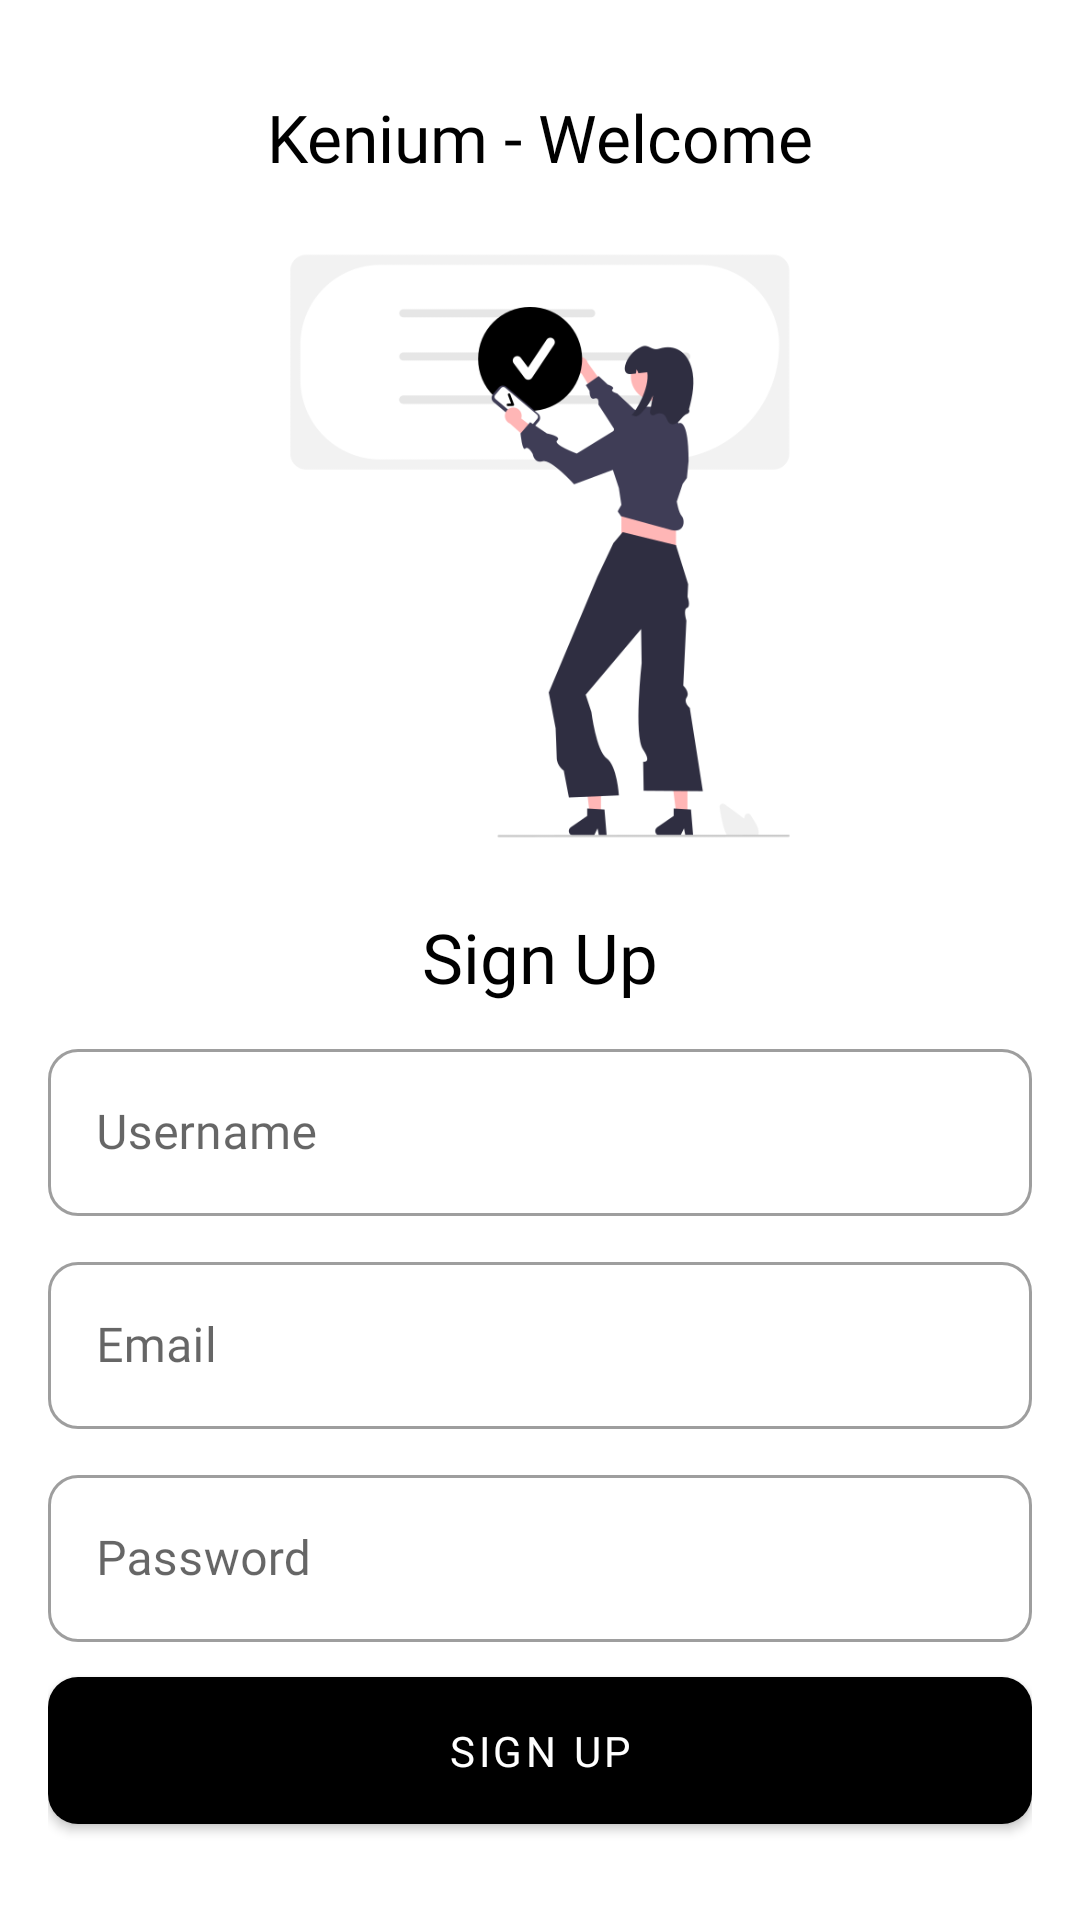

Layout XML and referenced resources for this Android screen:
<!-- AndroidManifest.xml: application theme Theme.Kenium_V2 -->
<!-- res/layout/fragment_signup.xml -->
<?xml version="1.0" encoding="utf-8"?>
<androidx.constraintlayout.widget.ConstraintLayout xmlns:android="http://schemas.android.com/apk/res/android"
    xmlns:tools="http://schemas.android.com/tools"
    android:layout_width="match_parent"
    android:layout_height="match_parent"
    android:padding="16dp"
    xmlns:app="http://schemas.android.com/apk/res-auto"
    tools:context=".auth.signUp.SignupFragment">

    <TextView
        android:layout_width="match_parent"
        android:layout_height="wrap_content"
        android:text="Kenium - Welcome"
        app:layout_constraintStart_toStartOf="parent"
        app:layout_constraintEnd_toEndOf="parent"
        app:layout_constraintTop_toTopOf="parent"
        android:textAlignment="center"
        android:textColor="@color/black"
        android:layout_marginTop="15dp"
        android:textSize="22dp"
        android:fontFamily="@font/uber_move_bold"
        android:id="@+id/text1"
        />

    <ImageView
        android:layout_width="0dp"
        android:layout_height="0dp"
        app:layout_constraintStart_toStartOf="parent"
        app:layout_constraintEnd_toEndOf="parent"
        app:layout_constraintTop_toBottomOf="@id/text1"
        android:src="@drawable/auth_signup"
        app:layout_constraintWidth_percent="0.9"
        app:layout_constraintHeight_percent="0.4"
        android:id="@+id/image1"
        />

    <TextView
        android:layout_width="match_parent"
        android:layout_height="wrap_content"
        android:text="Sign Up"
        android:id="@+id/signUp"
        app:layout_constraintStart_toStartOf="parent"
        app:layout_constraintEnd_toEndOf="parent"
        app:layout_constraintTop_toBottomOf="@id/image1"
        android:textAlignment="center"
        android:fontFamily="@font/uber_move_bold"
        android:textSize="23dp"
        android:textColor="@color/black"
        />


    <com.google.android.material.textfield.TextInputLayout
        android:layout_width="match_parent"
        android:layout_height="wrap_content"
        app:layout_constraintStart_toStartOf="parent"
        app:layout_constraintEnd_toEndOf="parent"
        android:id="@+id/ftUsername"
        android:layout_marginTop="10dp"
        android:hint="Username"
        app:boxCornerRadiusTopStart="10dp"
        app:boxCornerRadiusTopEnd="10dp"
        app:boxCornerRadiusBottomStart="10dp"
        app:boxCornerRadiusBottomEnd="10dp"
        style="@style/Widget.MaterialComponents.TextInputLayout.OutlinedBox"
        app:layout_constraintTop_toBottomOf="@id/signUp"
        >
        <com.google.android.material.textfield.TextInputEditText
            android:layout_width="match_parent"
            android:layout_height="wrap_content"
            android:id="@+id/etUsername"
            android:inputType="textEmailAddress"
            android:fontFamily="@font/uber_move"
            />


    </com.google.android.material.textfield.TextInputLayout>


    <com.google.android.material.textfield.TextInputLayout
        android:layout_width="match_parent"
        android:layout_height="wrap_content"
        app:layout_constraintStart_toStartOf="parent"
        app:layout_constraintEnd_toEndOf="parent"
        android:id="@+id/ftEmail"
        android:layout_marginTop="10dp"
        android:hint="Email"
        app:boxCornerRadiusTopStart="10dp"
        app:boxCornerRadiusTopEnd="10dp"
        app:boxCornerRadiusBottomStart="10dp"
        app:boxCornerRadiusBottomEnd="10dp"
        style="@style/Widget.MaterialComponents.TextInputLayout.OutlinedBox"
        app:layout_constraintTop_toBottomOf="@id/ftUsername"
        >
        <com.google.android.material.textfield.TextInputEditText
            android:layout_width="match_parent"
            android:layout_height="wrap_content"
            android:id="@+id/etEmail"
            android:inputType="textEmailAddress"
            android:fontFamily="@font/uber_move"
            />


    </com.google.android.material.textfield.TextInputLayout>


    <com.google.android.material.textfield.TextInputLayout
        android:layout_width="match_parent"
        android:layout_height="wrap_content"
        app:layout_constraintStart_toStartOf="parent"
        app:layout_constraintEnd_toEndOf="parent"
        android:id="@+id/ftPassword"
        android:layout_marginTop="10dp"
        android:hint="Password"
        app:boxCornerRadiusTopStart="10dp"
        app:boxCornerRadiusTopEnd="10dp"
        app:boxCornerRadiusBottomStart="10dp"
        app:boxCornerRadiusBottomEnd="10dp"
        style="@style/Widget.MaterialComponents.TextInputLayout.OutlinedBox"
        app:layout_constraintTop_toBottomOf="@id/ftEmail"
        >
        <com.google.android.material.textfield.TextInputEditText
            android:layout_width="match_parent"
            android:layout_height="wrap_content"
            android:id="@+id/etPassword"
            android:inputType="textPassword"
            android:fontFamily="@font/uber_move"
            />

    </com.google.android.material.textfield.TextInputLayout>


    <com.google.android.material.button.MaterialButton
        android:layout_width="match_parent"
        android:layout_height="wrap_content"
        app:layout_constraintStart_toStartOf="parent"
        app:layout_constraintEnd_toEndOf="parent"
        app:layout_constraintBottom_toBottomOf="parent"
        android:layout_marginTop="10dp"
        app:cornerRadius="10dp"
        android:paddingVertical="15dp"
        android:id="@+id/signUpBtn"
        android:text="Sign Up"
        android:fontFamily="@font/uber_move"
        android:layout_marginBottom="10dp"
        />




</androidx.constraintlayout.widget.ConstraintLayout>
<!-- resources referenced by this layout -->
<resources>
  <!-- drawable auth_signup: png bitmap (drawable-v24, 27143 bytes) -->
  <style name="Theme.Kenium_V2" parent="Theme.MaterialComponents.Light.NoActionBar">
          
          <item name="colorPrimary">@color/black</item>
          <item name="colorPrimaryVariant">@color/purple_700</item>
          <item name="colorOnPrimary">@color/white</item>
          
          <item name="colorSecondary">@color/teal_200</item>
          <item name="colorSecondaryVariant">@color/teal_700</item>
          <item name="colorOnSecondary">@color/black</item>
          
          <item name="android:statusBarColor" tools:targetApi="l">@color/black</item>
          
  
          <item name="android:navigationBarColor">@color/black</item>
  
      </style>
  <!-- not gathered from this repository: default colours our renderer supplied (Android Studio template values) -->
  <color name="purple_700">#FF3700B3</color>
  <color name="teal_200">#FF03DAC5</color>
  <color name="teal_700">#FF018786</color>
  <color name="black">#FF000000</color>
  <color name="white">#FFFFFFFF</color>
</resources>
